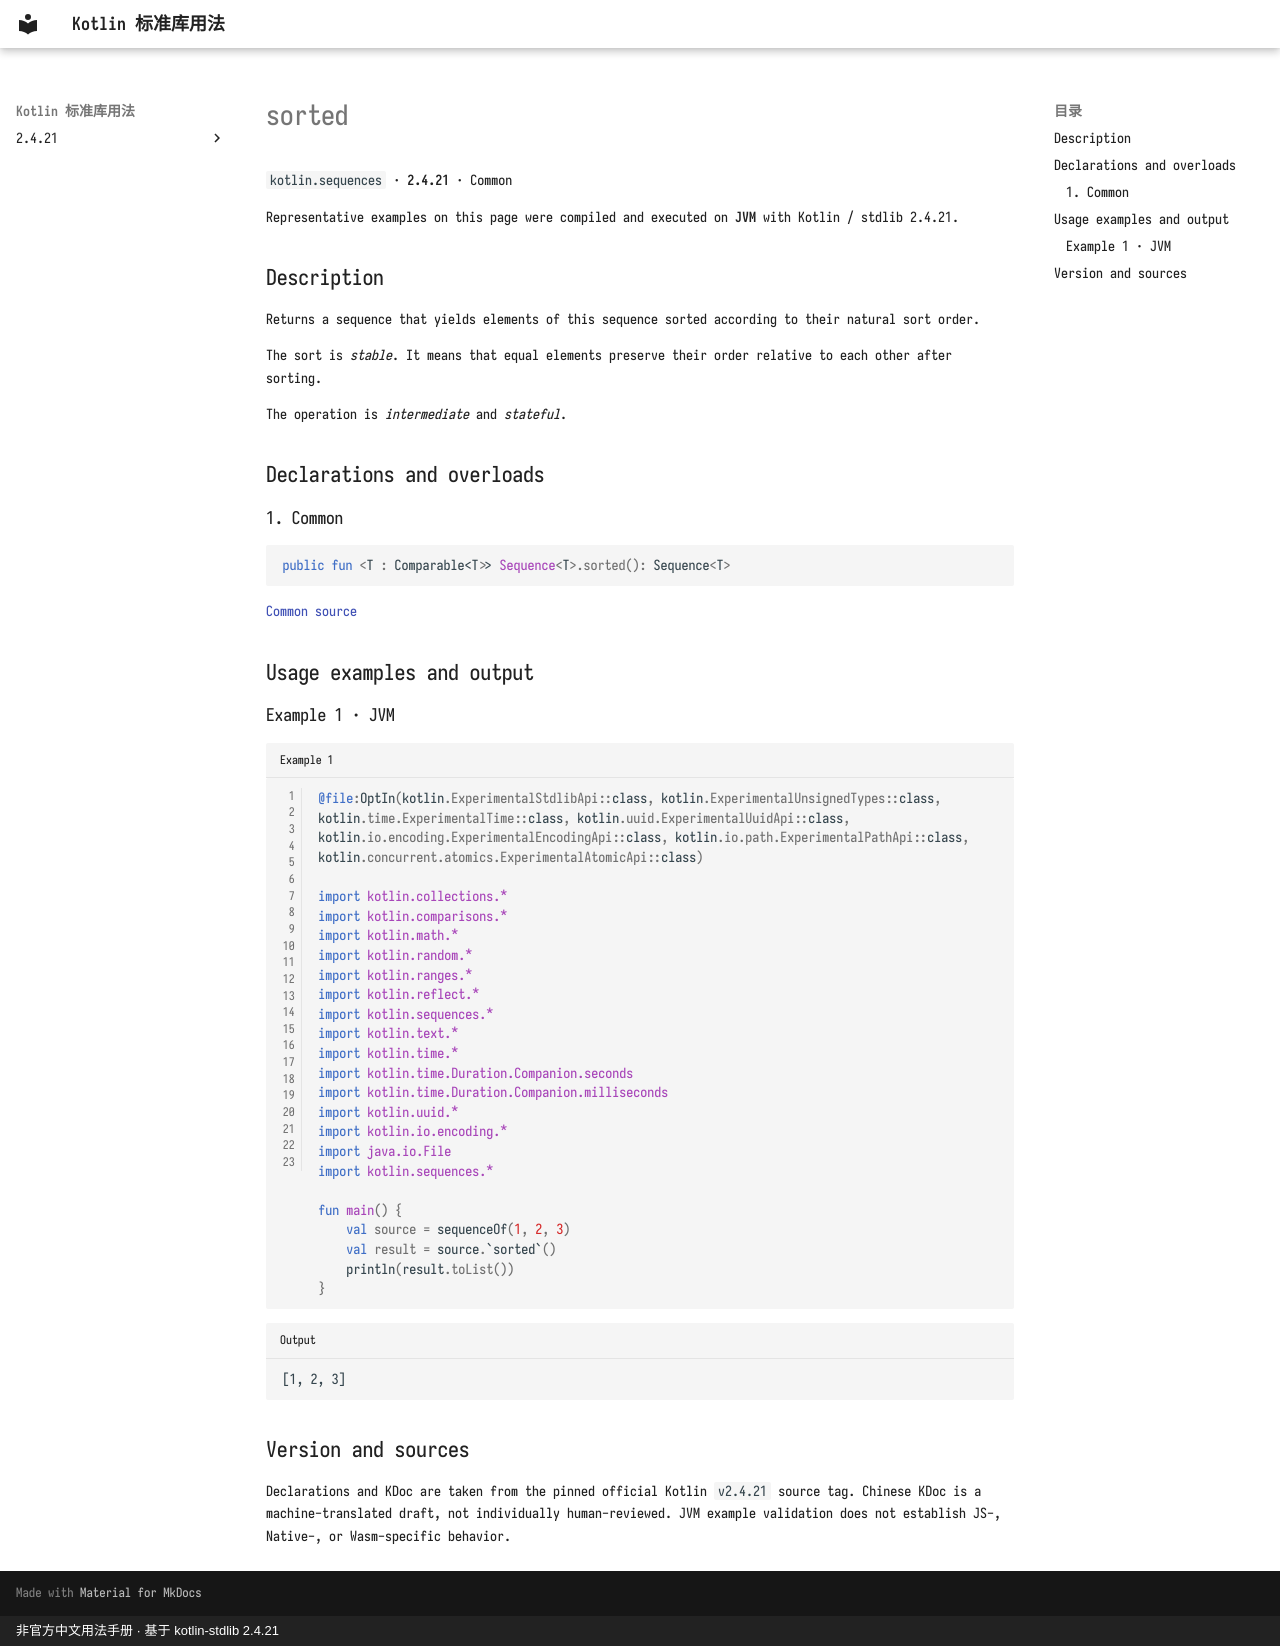

repository: oooooooko/kotlin-stdlib-docs · page: en/api/kotlin.sequences/sorted--db8cf333/index.html · generator: mkdocs · copyright: 非官方中文用法手册 · 基于 kotlin-stdlib 2.4.21

# sorted

`kotlin.sequences` · **2.4.21** · Common

Representative examples on this page were compiled and executed on **JVM** with Kotlin / stdlib 2.4.21.

## Description

Returns a sequence that yields elements of this sequence sorted according to their natural sort order.

The sort is _stable_. It means that equal elements preserve their order relative to each other after sorting.

The operation is _intermediate_ and _stateful_.

## Declarations and overloads

### 1. Common

```kotlin
public fun <T : Comparable<T>> Sequence<T>.sorted(): Sequence<T>
```

[Common source](https://github.com/JetBrains/kotlin/blob/v2.4.21/libraries/stdlib/common/src/generated/_Sequences.kt#L755)

## Usage examples and output

### Example 1 · JVM

```kotlin title="Example 1" linenums="1"
@file:OptIn(kotlin.ExperimentalStdlibApi::class, kotlin.ExperimentalUnsignedTypes::class, kotlin.time.ExperimentalTime::class, kotlin.uuid.ExperimentalUuidApi::class, kotlin.io.encoding.ExperimentalEncodingApi::class, kotlin.io.path.ExperimentalPathApi::class, kotlin.concurrent.atomics.ExperimentalAtomicApi::class)

import kotlin.collections.*
import kotlin.comparisons.*
import kotlin.math.*
import kotlin.random.*
import kotlin.ranges.*
import kotlin.reflect.*
import kotlin.sequences.*
import kotlin.text.*
import kotlin.time.*
import kotlin.time.Duration.Companion.seconds
import kotlin.time.Duration.Companion.milliseconds
import kotlin.uuid.*
import kotlin.io.encoding.*
import java.io.File
import kotlin.sequences.*

fun main() {
    val source = sequenceOf(1, 2, 3)
    val result = source.`sorted`()
    println(result.toList())
}
```

```text title="Output"
[1, 2, 3]
```

## Version and sources

Declarations and KDoc are taken from the pinned official Kotlin `v2.4.21` source tag. Chinese KDoc is a machine-translated draft, not individually human-reviewed. JVM example validation does not establish JS-, Native-, or Wasm-specific behavior.
